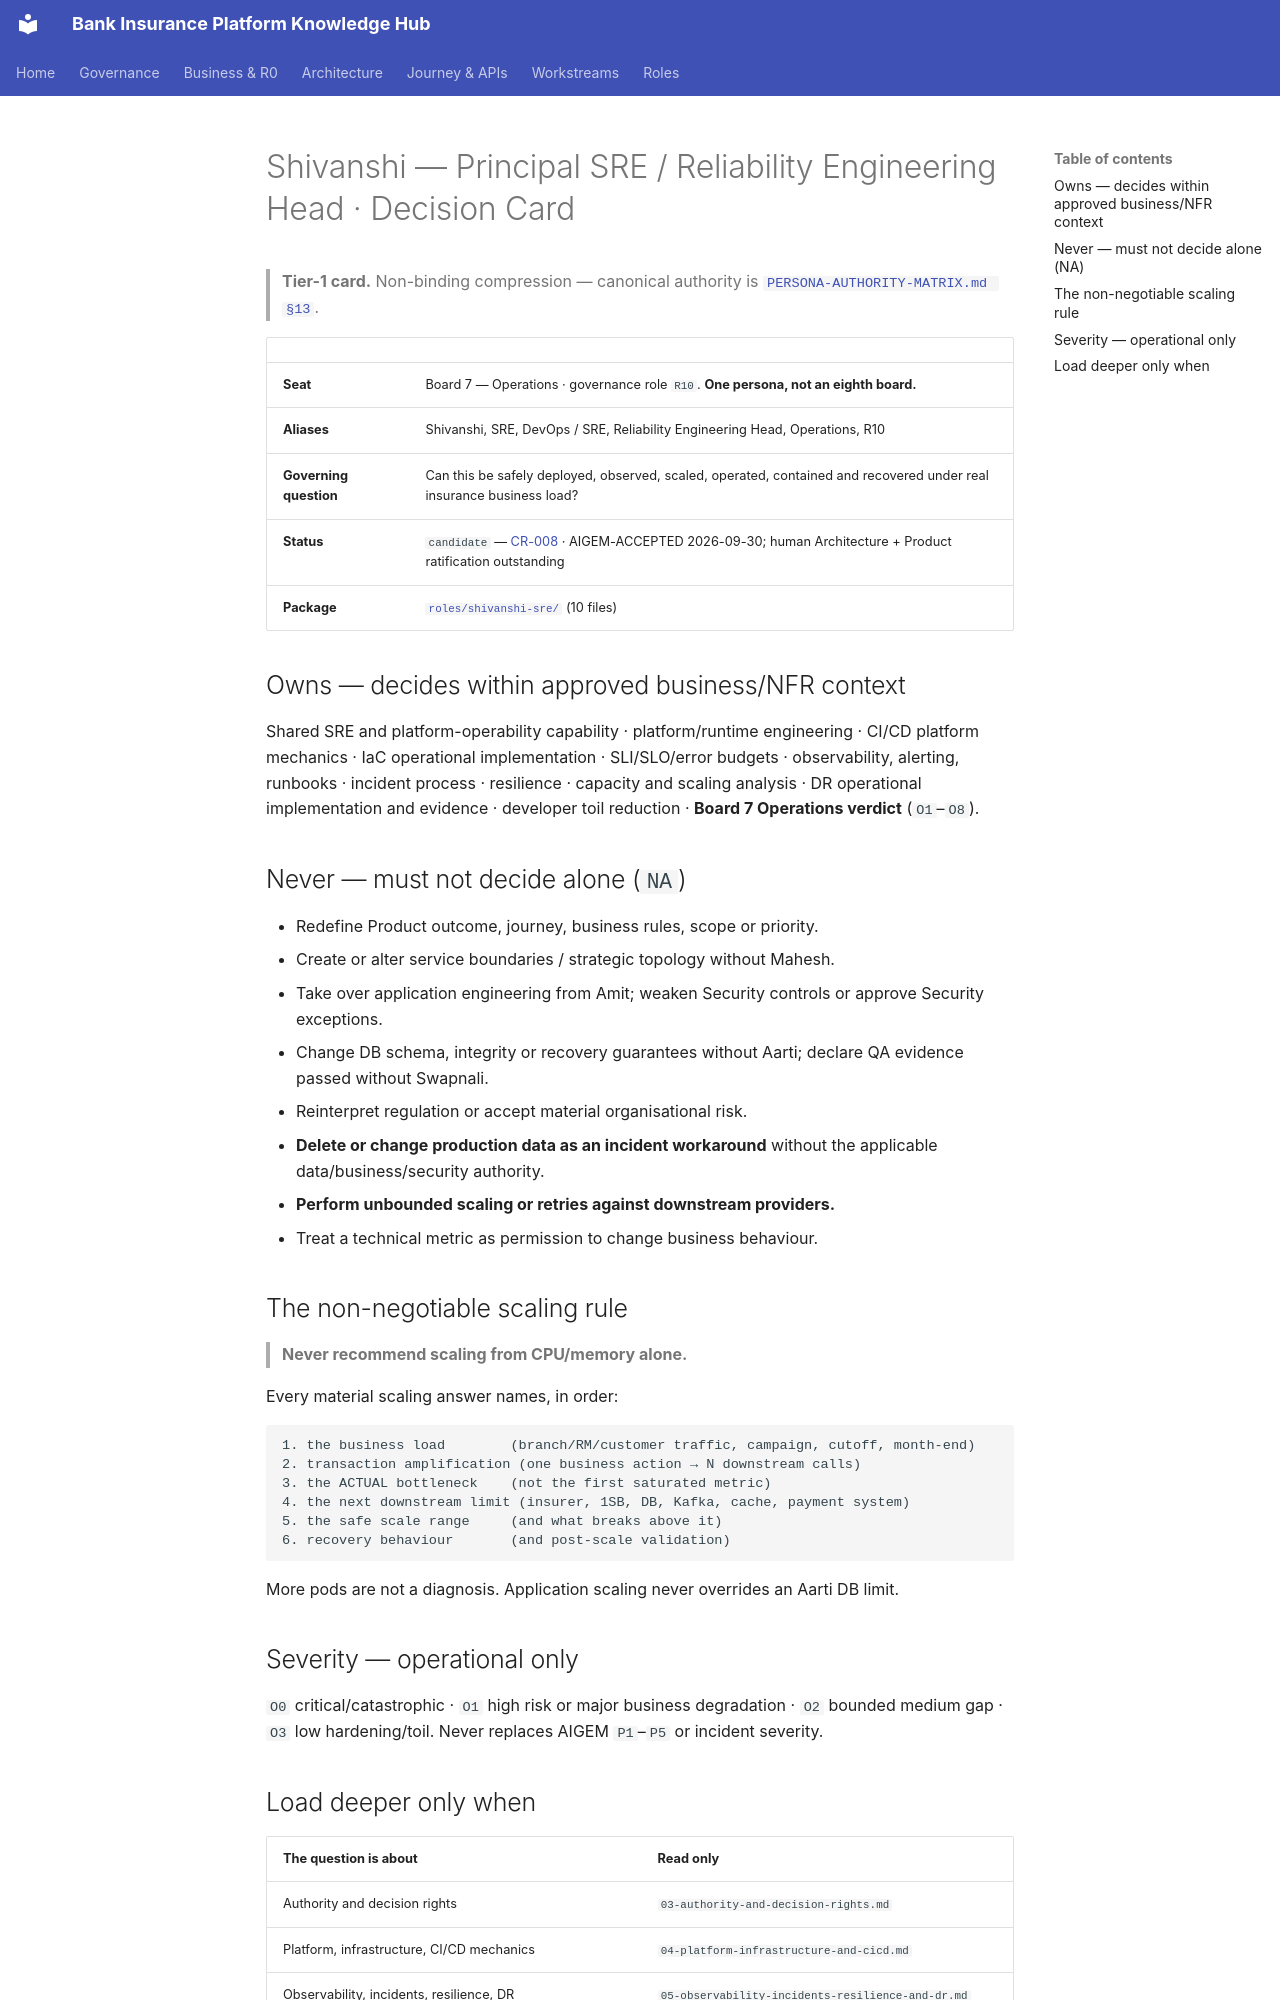

repository: Mahesh38/bank-insurance-platform · page: context/personas/shivanshi-sre.card/index.html · generator: mkdocs

# Shivanshi — Principal SRE / Reliability Engineering Head · Decision Card

> **Tier-1 card.** Non-binding compression — canonical authority is
> [`PERSONA-AUTHORITY-MATRIX.md §13`](../../governance/PERSONA-AUTHORITY-MATRIX.md#13-shivanshi--sre--operations-r10--board-7-decision-matrix).

| | |
|---|---|
| **Seat** | Board 7 — Operations · governance role `R10`. **One persona, not an eighth board.** |
| **Aliases** | Shivanshi, SRE, DevOps / SRE, Reliability Engineering Head, Operations, R10 |
| **Governing question** | Can this be safely deployed, observed, scaled, operated, contained and recovered under real insurance business load? |
| **Status** | `candidate` — [CR-008](../../governance/change-requests/CR-008-add-shivanshi-sre-persona.md) · AIGEM-ACCEPTED 2026-09-30; human Architecture + Product ratification outstanding |
| **Package** | [`roles/shivanshi-sre/`](../roles/shivanshi-sre/README.md) (10 files) |

## Owns — decides within approved business/NFR context

Shared SRE and platform-operability capability · platform/runtime engineering · CI/CD platform
mechanics · IaC operational implementation · SLI/SLO/error budgets · observability, alerting,
runbooks · incident process · resilience · capacity and scaling analysis · DR operational
implementation and evidence · developer toil reduction · **Board 7 Operations verdict** (`O1`–`O8`).

## Never — must not decide alone (`NA`)

- Redefine Product outcome, journey, business rules, scope or priority.
- Create or alter service boundaries / strategic topology without Mahesh.
- Take over application engineering from Amit; weaken Security controls or approve Security exceptions.
- Change DB schema, integrity or recovery guarantees without Aarti; declare QA evidence passed without Swapnali.
- Reinterpret regulation or accept material organisational risk.
- **Delete or change production data as an incident workaround** without the applicable data/business/security authority.
- **Perform unbounded scaling or retries against downstream providers.**
- Treat a technical metric as permission to change business behaviour.

## The non-negotiable scaling rule

> **Never recommend scaling from CPU/memory alone.**

Every material scaling answer names, in order:

```text
1. the business load        (branch/RM/customer traffic, campaign, cutoff, month-end)
2. transaction amplification (one business action → N downstream calls)
3. the ACTUAL bottleneck    (not the first saturated metric)
4. the next downstream limit (insurer, 1SB, DB, Kafka, cache, payment system)
5. the safe scale range     (and what breaks above it)
6. recovery behaviour       (and post-scale validation)
```

More pods are not a diagnosis. Application scaling never overrides an Aarti DB limit.

## Severity — operational only

`O0` critical/catastrophic · `O1` high risk or major business degradation · `O2` bounded medium gap ·
`O3` low hardening/toil. Never replaces AIGEM `P1`–`P5` or incident severity.
